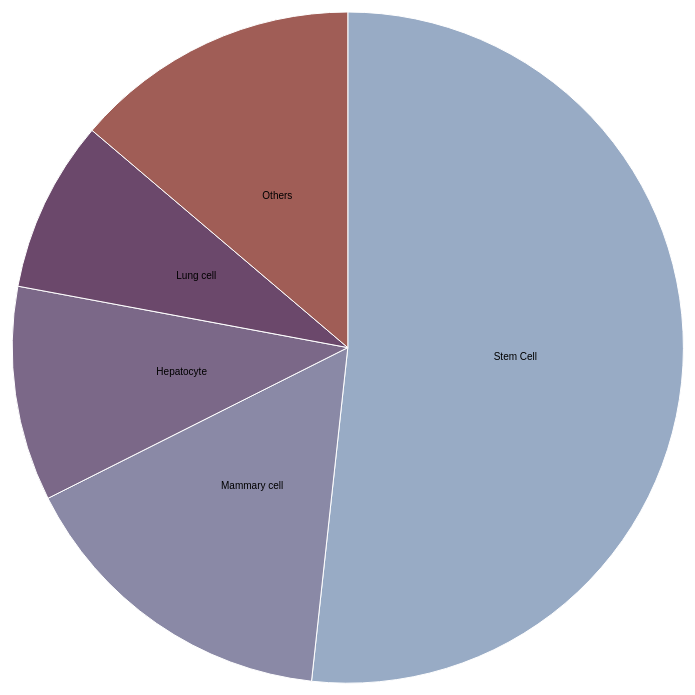
D3 v3 page, settled after 360 driven frames (6 s of simulated time); the page loaded 1 data file(s).



var width = $(document).width()*0.9,
    height = $(document).height()*0.9,
    radius = Math.min(width, height) / 2;

var color = d3.scale.ordinal()
    .range(["#98abc5", "#8a89a6", "#7b6888", "#6b486b", "#a05d56", "#d0743c", "#ff8c00"]);

var arc = d3.svg.arc()
    .outerRadius(radius - 10)
    .innerRadius(0);

var pie = d3.layout.pie()
    .sort(null)
    .value(function(d) { return d.count; });

var svg = d3.select("body").append("svg")
    .attr("width", width)
    .attr("height", height)
  .append("g")
    .attr("transform", "translate(" + width / 2 + "," + height / 2 + ")");

d3.csv("celltypecount.csv", function(error, data) {

  data.forEach(function(d) {
    d.count = +d.count;
  });

  var g = svg.selectAll(".arc")
      .data(pie(data))
    .enter().append("g")
      .attr("class", "arc")
      .on("mouseover", function(d, i) {
        svg.selectAll(".arc").transition()
          .duration(250)
          .attr("opacity", function(d, j) {
            return j != i ? 0.6 : 1;
          })
      })
      .on("mouseout", function(d, i) {
        svg.selectAll(".arc")
           .transition()
           .duration(250)
           .attr("opacity", "1");
      });

  g.append("path")
      .attr("d", arc)
      .style("fill", function(d) { return color(d.data.cell); });
      

  g.append("text")
      .attr("transform", function(d) { return "translate(" + arc.centroid(d) + ")"; })
      .attr("dy", ".35em")
      .style("text-anchor", "middle")
      .text(function(d) { return d.data.cell; });

});



### data: celltypecount.csv, 76 bytes — head not shown